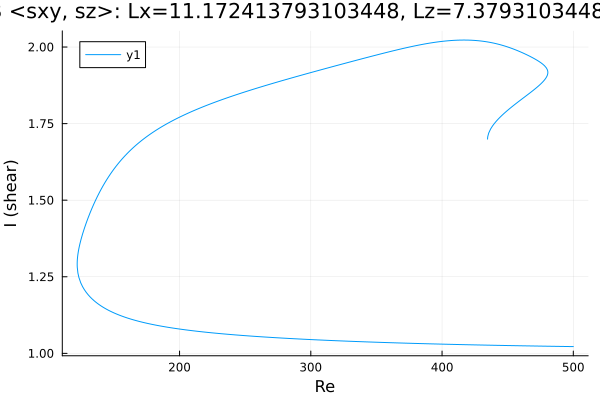

Values plotted in this chart, from the file beside it:
Re, shear
434.7, 1.699
434.7, 1.699
434.7, 1.699
434.7, 1.699
434.7, 1.699
434.7, 1.699
434.7, 1.7
434.7, 1.702
434.7, 1.703
434.7, 1.705
434.9, 1.708
435.6, 1.719
437, 1.732
438.4, 1.742
439.8, 1.75
441.2, 1.757
442.6, 1.764
444.1, 1.77
445.5, 1.776
446.9, 1.782
448.3, 1.787
449.7, 1.793
451.1, 1.798
452.5, 1.803
454, 1.807
455.4, 1.812
456.8, 1.817
458.2, 1.822
459.6, 1.826
461, 1.831
462.4, 1.835
463.9, 1.84
465.3, 1.845
466.7, 1.849
468.1, 1.854
469.5, 1.859
470.9, 1.864
472.3, 1.869
473.8, 1.874
475.2, 1.879
476.6, 1.885
477.8, 1.891
478.6, 1.896
479.2, 1.899
479.6, 1.903
479.9, 1.905
480.1, 1.907
480.3, 1.909
480.4, 1.91
480.4, 1.911
480.5, 1.912
480.5, 1.913
480.5, 1.914
480.6, 1.914
480.6, 1.915
480.6, 1.915
480.6, 1.915
480.6, 1.916
480.6, 1.916
480.6, 1.916
... 620 more rows
